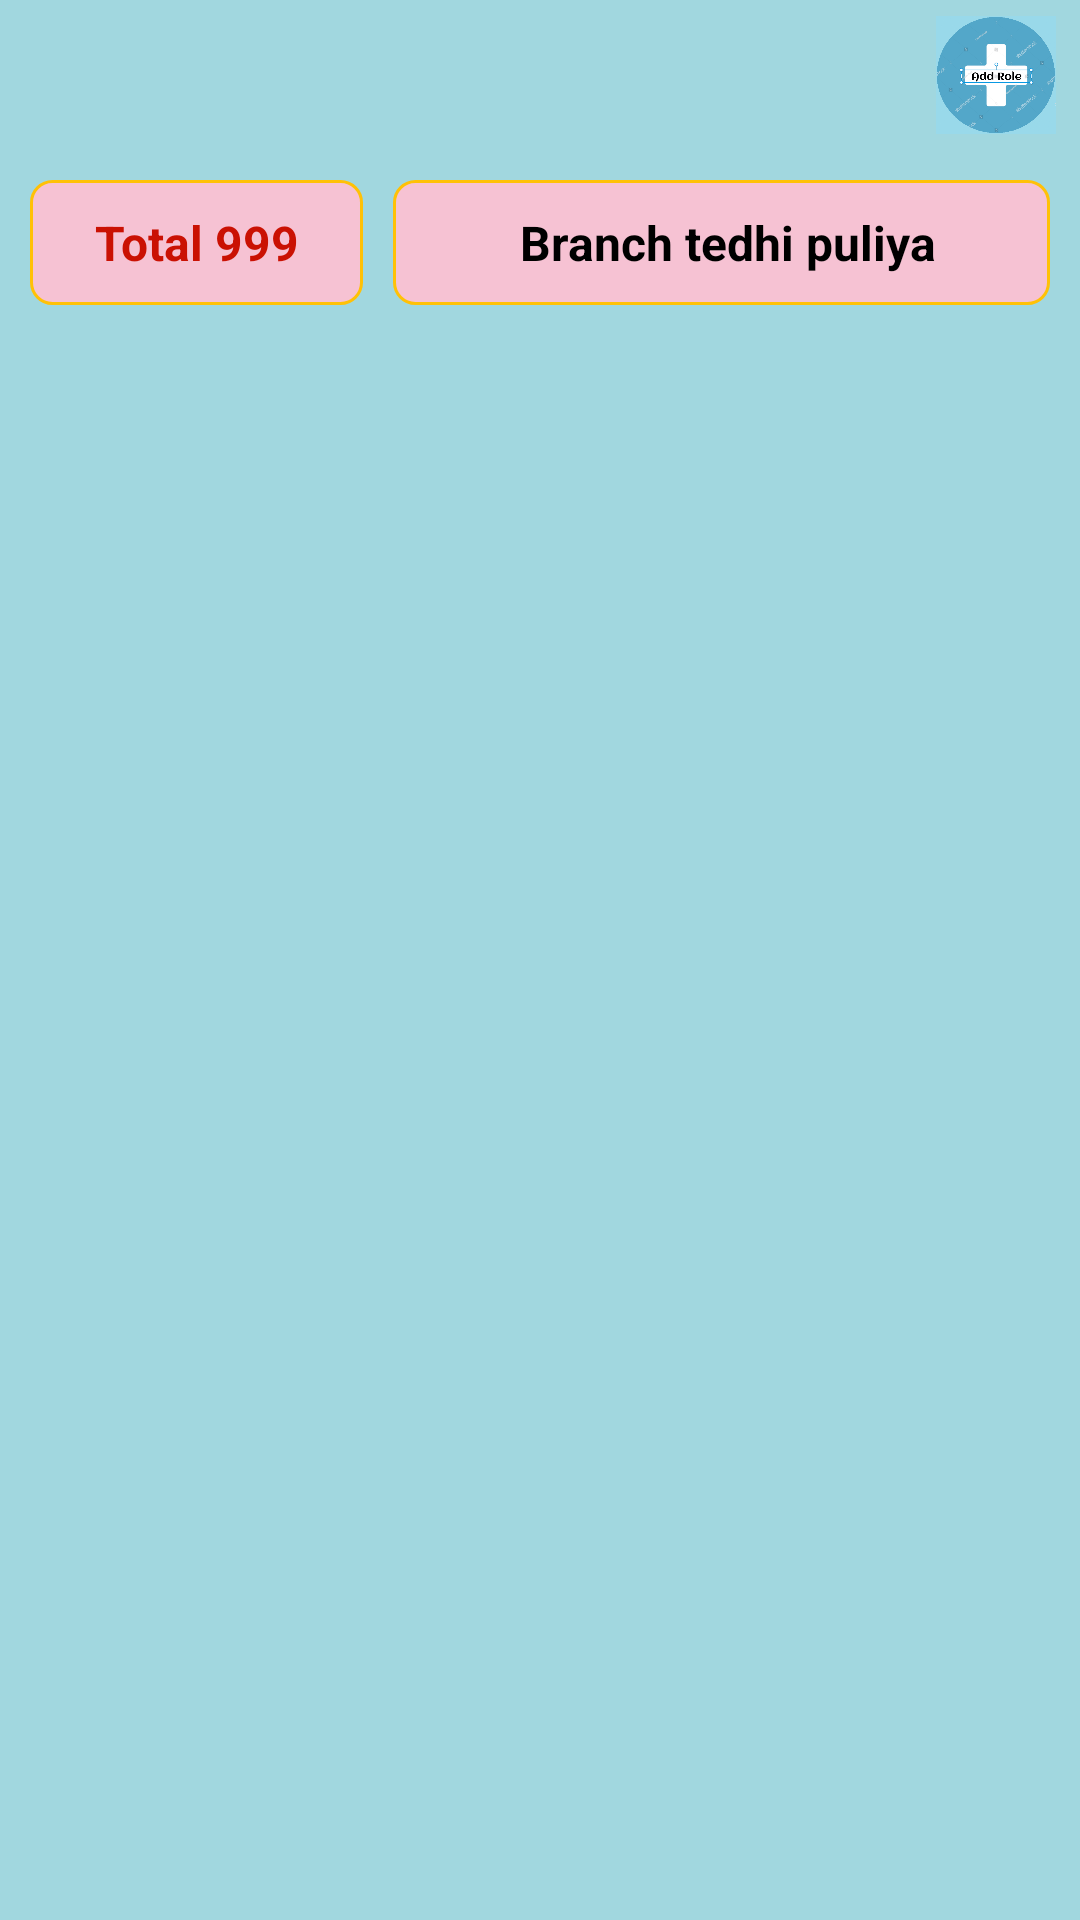

Android layout source for this screen:
<!-- AndroidManifest.xml: application theme Theme.ZNApp -->
<!-- res/layout/activity_enqury_display.xml -->
<?xml version="1.0" encoding="utf-8"?>
<androidx.constraintlayout.widget.ConstraintLayout
    xmlns:android="http://schemas.android.com/apk/res/android"
    xmlns:app="http://schemas.android.com/apk/res-auto"
    xmlns:tools="http://schemas.android.com/tools"
    android:layout_width="match_parent"
    android:layout_height="match_parent"
    tools:context=".Enqury_Display"
    android:background="@color/sky">


    <ImageView
        android:id="@+id/bt_back"
        android:layout_width="wrap_content"
        android:layout_height="wrap_content"
        android:src="@drawable/back"
        android:layout_marginTop="8dp"
        android:layout_marginStart="14dp"
        app:layout_constraintStart_toStartOf="parent"
        app:layout_constraintTop_toTopOf="parent"/>
    <ImageView
        android:id="@+id/bt_add"
        android:layout_width="40dp"
        android:layout_height="50dp"
        android:textStyle="bold"
        android:src="@drawable/role_add1"
        android:layout_marginEnd="8dp"
        app:layout_constraintEnd_toEndOf="parent"
        app:layout_constraintTop_toTopOf="parent"/>
    <androidx.recyclerview.widget.RecyclerView
        android:id="@+id/recycler_view_br_name"
        android:layout_width="wrap_content"
        android:layout_height="wrap_content"
        app:layout_constraintStart_toStartOf="parent"
        app:layout_constraintTop_toBottomOf="@id/bt_add"/>
    <TextView
        android:id="@+id/te_branch_name"
        android:layout_width="0dp"
        android:layout_height="wrap_content"
        android:padding="10dp"
        android:text=" Branch tedhi puliya"
        android:textColor="@color/black"
        android:textStyle="bold"
        android:textAlignment="center"
        android:textSize="16dp"
        android:layout_marginTop="10dp"
        android:layout_marginEnd="10dp"
        android:layout_marginStart="10dp"
        android:background="@drawable/corner_background_2"
        app:layout_constraintEnd_toEndOf="parent"
        app:layout_constraintStart_toEndOf="@id/recycler_course"
        app:layout_constraintTop_toBottomOf="@id/recycler_view_br_name"/>

    <TextView
        android:id="@+id/te_total_course"
        android:layout_width="111dp"
        android:layout_height="wrap_content"
        android:padding="10dp"
        android:text="Total 999"
        android:textColor="@color/red"
        android:textStyle="bold"
        android:textSize="16dp"
        android:layout_marginTop="10dp"
        android:layout_marginStart="10dp"
        android:background="@drawable/corner_background_2"
        android:textAlignment="center"
        app:layout_constraintStart_toStartOf="parent"
        app:layout_constraintStart_toEndOf="@id/recycler_course"
        app:layout_constraintTop_toBottomOf="@id/recycler_view_br_name"/>

    <androidx.recyclerview.widget.RecyclerView
        android:id="@+id/recycler_course"
        android:layout_width="111dp"
        android:layout_height="0dp"
        android:layout_marginStart="10dp"
        android:layout_marginTop="10dp"
        app:layout_constraintBottom_toBottomOf="parent"
        app:layout_constraintStart_toStartOf="parent"
        app:layout_constraintTop_toBottomOf="@id/te_total_course"/>

    <androidx.recyclerview.widget.RecyclerView
        android:id="@+id/recycler_view"
        android:layout_width="0dp"
        android:layout_height="0dp"
        android:layout_marginTop="10dp"
        app:layout_constraintStart_toEndOf="@id/recycler_course"
        app:layout_constraintEnd_toEndOf="parent"
        app:layout_constraintBottom_toBottomOf="parent"
        app:layout_constraintTop_toBottomOf="@id/te_total_course"/>

</androidx.constraintlayout.widget.ConstraintLayout>
<!-- resources referenced by this layout -->
<resources>
  <color name="black">#FF000000</color>
  <color name="red">#CA1103</color>
  <color name="sky">#A1D7DF</color>
  <!-- drawable corner_background_2 (drawable) -->
  <?xml version="1.0" encoding="utf-8"?>
  <shape xmlns:android="http://schemas.android.com/apk/res/android">
      <solid android:color="#F6C2D3"/>
  
      <stroke android:width="1dp"
          android:color="#FFC107"/>
  
      <padding android:left="16dp"
          android:top="16dp"
          android:right="16dp"
          android:bottom="16dp"
          />
  
      <corners android:bottomRightRadius="7dp" android:bottomLeftRadius="7dp"
          android:topLeftRadius="7dp" android:topRightRadius="7dp"/>
  </shape>
  <!-- drawable role_add1: png bitmap (drawable-v24, 60523 bytes) -->
  <style name="Theme.ZNApp" parent="Theme.AppCompat.DayNight.NoActionBar">
          
          <item name="colorPrimary">@color/purple_500</item>
          <item name="colorPrimaryVariant">@color/purple_700</item>
          <item name="colorOnPrimary">@color/white</item>
          
          <item name="colorSecondary">@color/teal_200</item>
          <item name="colorSecondaryVariant">@color/teal_700</item>
          <item name="colorOnSecondary">@color/black</item>
          
          <item name="android:statusBarColor">@color/sky</item>
          
      </style>
  <color name="purple_500">#FF6200EE</color>
  <color name="purple_700">#FF3700B3</color>
  <color name="white">#FFFFFFFF</color>
  <color name="teal_200">#FF03DAC5</color>
  <color name="teal_700">#FF018786</color>
</resources>
